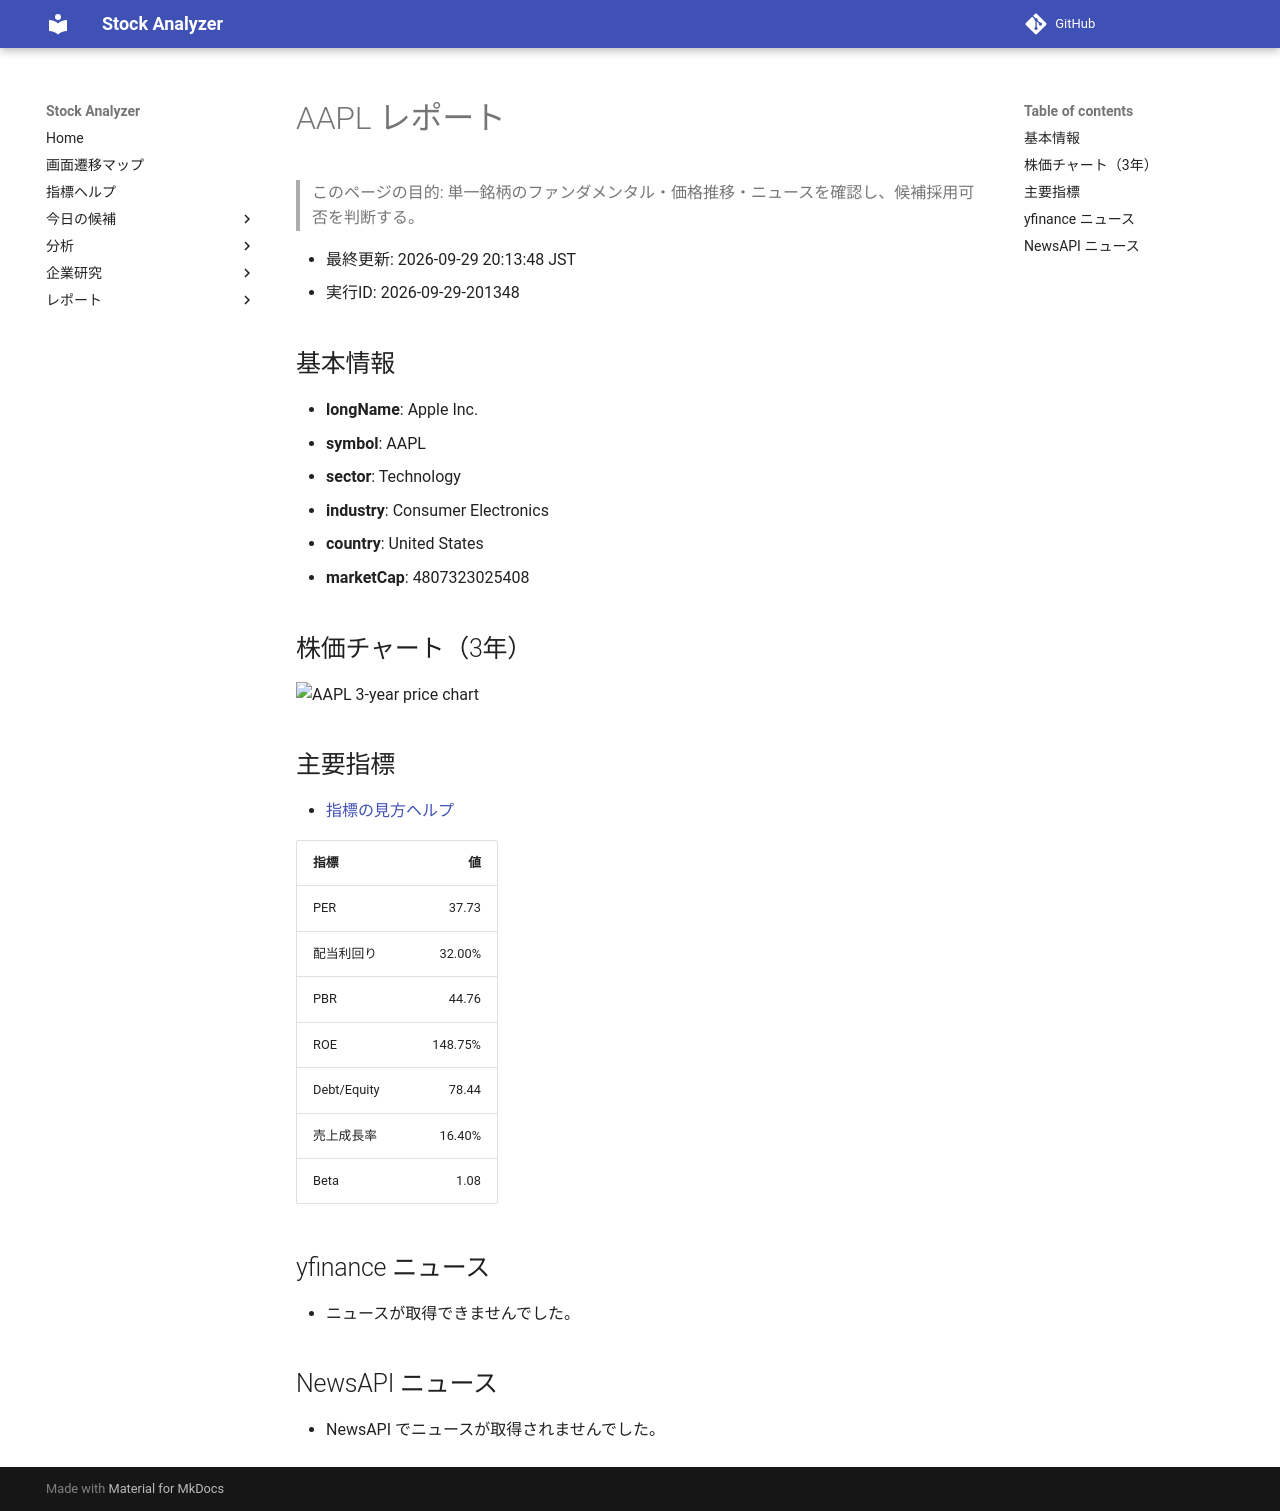

repository: Yumi-note/Making-APP · page: reports/2026-09-29/201348/AAPL/index.html · generator: mkdocs

# AAPL レポート

> このページの目的: 単一銘柄のファンダメンタル・価格推移・ニュースを確認し、候補採用可否を判断する。

- 最終更新: 2026-09-29 20:13:48 JST
- 実行ID: 2026-09-29-201348

## 基本情報

- **longName**: Apple Inc.
- **symbol**: AAPL
- **sector**: Technology
- **industry**: Consumer Electronics
- **country**: United States
- **marketCap**: 4807323025408

## 株価チャート（3年）

![AAPL 3-year price chart](AAPL_3y.png)

## 主要指標

- [指標の見方ヘルプ](../../../../indicators.md)

| 指標 | 値 |
|---|---:|
| PER | 37.73 |
| 配当利回り | 32.00% |
| PBR | 44.76 |
| ROE | 148.75% |
| Debt/Equity | 78.44 |
| 売上成長率 | 16.40% |
| Beta | 1.08 |

## yfinance ニュース

- ニュースが取得できませんでした。

## NewsAPI ニュース

- NewsAPI でニュースが取得されませんでした。
